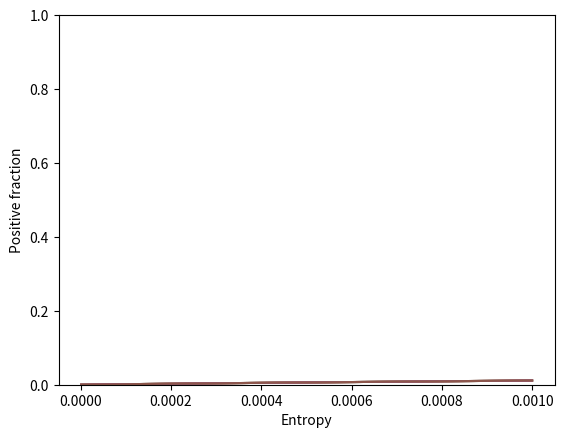

Generate this figure with matplotlib:
import numpy as np
import matplotlib.pyplot as plt

# information gain calculation works out the entropy of a set of labels
def information_gain(pos_fractions, labels):
    """
    Calculate the Information Gain for a list or array of class labels.

    Parameters:
    pos_fractions (list or np.array): Array of positive fractions.

    Returns:
    float: Information Gain value.
    """
    # Calculate entropy for the given positive fractions
    entropy = - (pos_fractions * np.log2(pos_fractions) + (1 - pos_fractions) * np.log2(1 - pos_fractions))


    plt.plot(pos_fractions, entropy)
    plt.ylim(0, 1)
    plt.ylabel("Positive fraction")
    plt.xlabel("Entropy")
    plt.show()

    if len(labels) == 0:
        return 0
    
    # Count the occurrences of each label
    counts = np.unique(labels, return_counts=True)[1]
    fraction = counts / len(labels)
    impurity = -np.sum(fraction * np.log2(fraction + 1e-9))

    return impurity

pos_fractions = np.linspace(0.001, 0., 1000)

print(information_gain(pos_fractions, [1, 1, 0, 1, 0]))
print(information_gain(pos_fractions, []))
print(information_gain(pos_fractions, [1, 1, 1, 1, 1]))
print(information_gain(pos_fractions, [0, 0, 0, 0, 0]))
print(information_gain(pos_fractions, [1, 0, 1, 0, 1, 0]))
print(information_gain(pos_fractions, [1, 1, 1, 0, 0, 0, 1, 0, 1]))